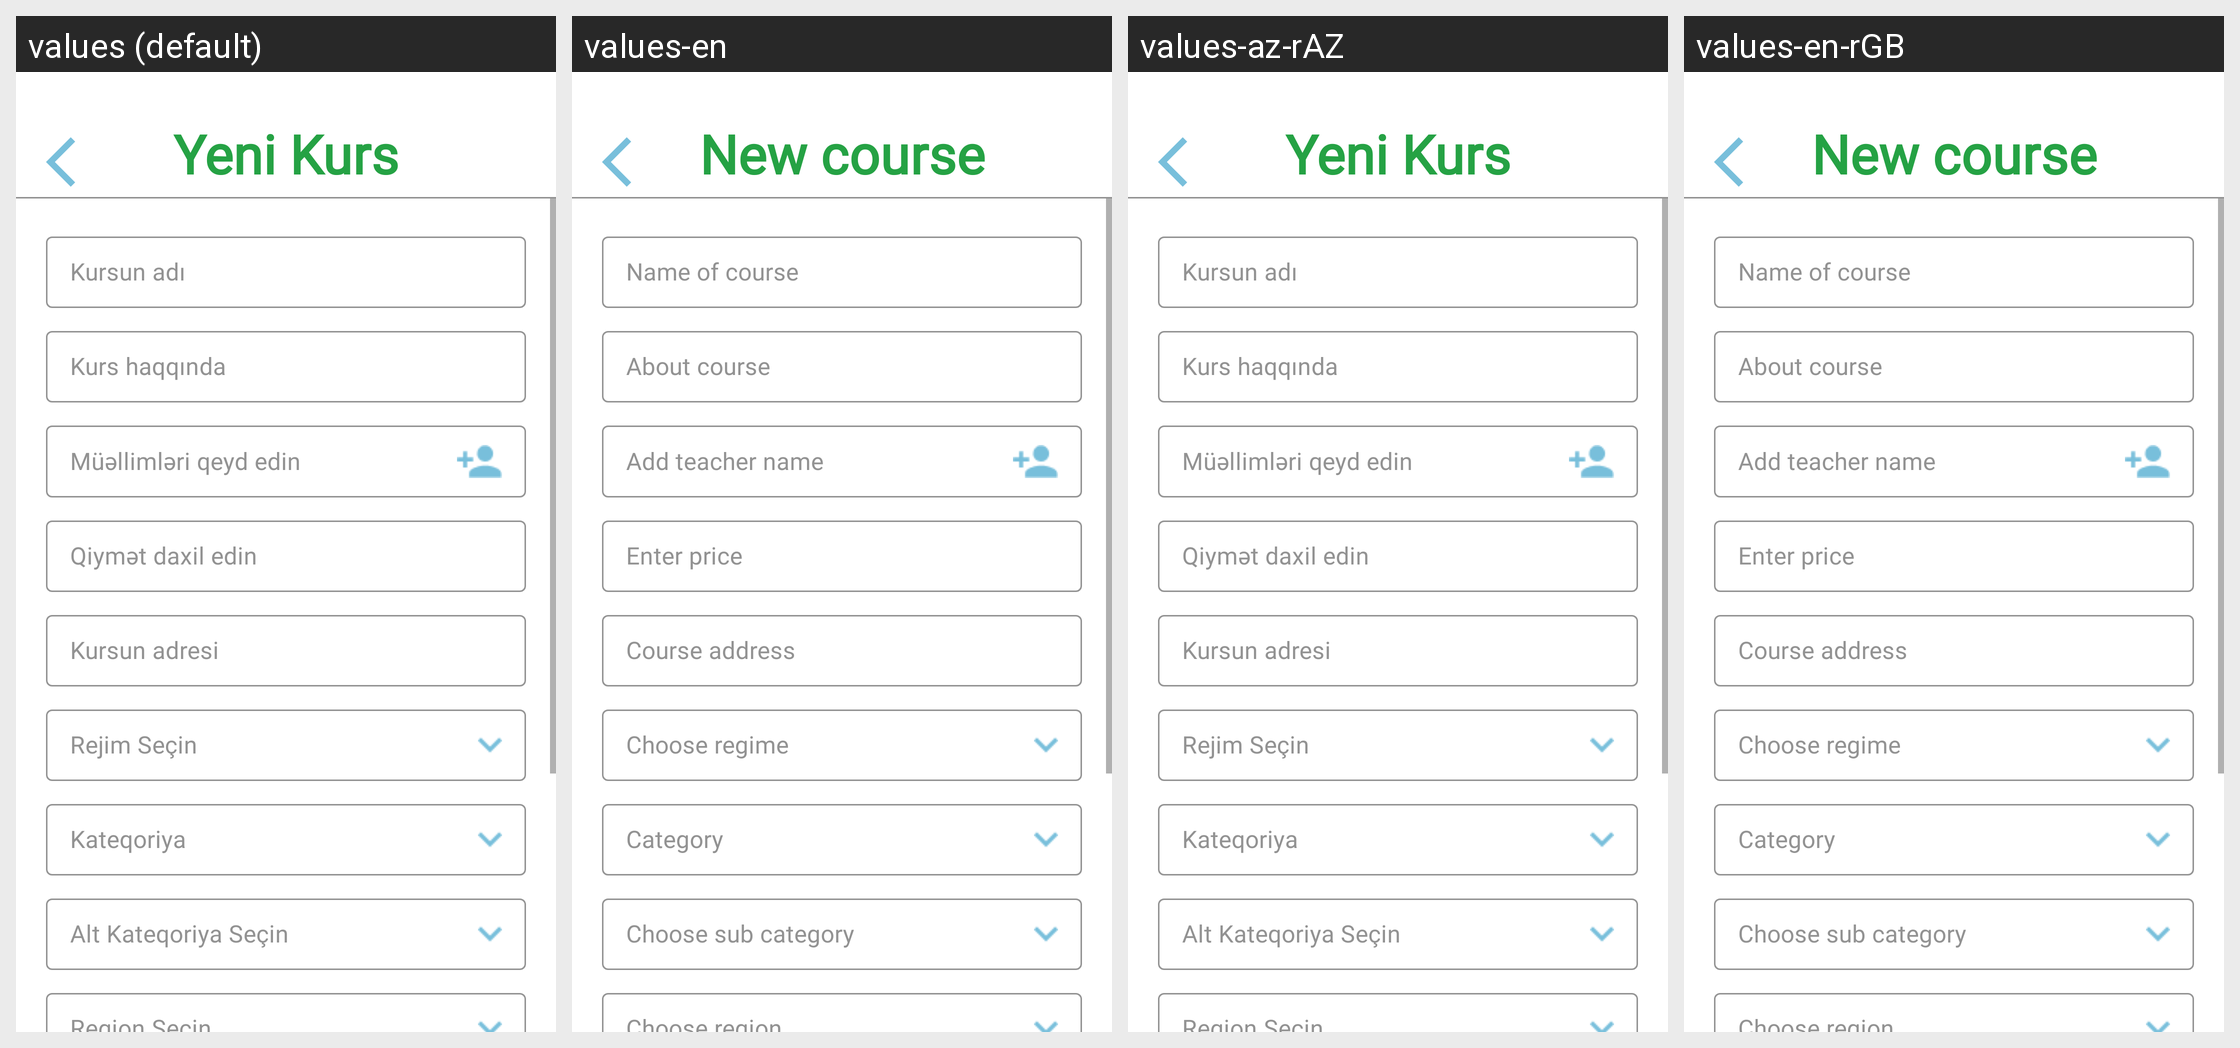

The Android screen above is rendered under several locales of the same app. Produce the string resources it draws, with the default and per-locale values.
Android screen res/layout/activity_course_upload.xml rendered under 4 locales, left to right: values (default), values-en, values-az-rAZ, values-en-rGB. Device: Nexus 5 (rendered at 1080×1920; each locale shown at half size, 540×960, under a caption strip naming it); theme Theme.KurslineMobileApp.
Other locales in the repository, not shown: values-av-rAZ, values-az, values-tr-rTR.
Strings drawn on this screen, with the default value and each locale's value (text and hints the layout hard-codes, and strings that could not be matched under every locale, appear in the picture but are not listed):

new_course
  values: Yeni Kurs
  values-en: New course
  values-az-rAZ: Yeni Kurs
  values-en-rGB: New course

name_course
  values: Kursun adı
  values-en: Name of course
  values-az-rAZ: Kursun adı
  values-en-rGB: Name of course

category
  values: Kateqoriya
  values-en: Category
  values-az-rAZ: Kateqoriya
  values-en-rGB: Category

choose_sub
  values: Alt Kateqoriya Seçin
  values-en: Choose sub category
  values-az-rAZ: Alt Kateqoriya Seçin
  values-en-rGB: Choose sub category

about_course
  values: Kurs haqqında
  values-en: About course
  values-az-rAZ: Kurs haqqında
  values-en-rGB: About course

add_techer_name
  values: Müəllimləri qeyd edin
  values-en: Add teacher name
  values-az-rAZ: Müəllimləri qeyd edin
  values-en-rGB: Add teacher name

enter_price
  values: Qiymət daxil edin
  values-en: Enter price
  values-az-rAZ: Qiymət daxil edin
  values-en-rGB: Enter price

course_adress
  values: Kursun adresi
  values-en: Course address
  values-az-rAZ: Kursun adresi
  values-en-rGB: Course address

choose_regime
  values: Rejim Seçin
  values-en: Choose regime
  values-az-rAZ: Rejim Seçin
  values-en-rGB: Choose regime
